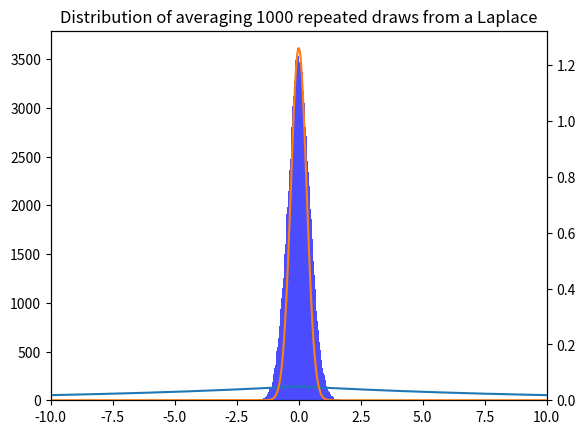

Source code (Python):
import numpy as np
import matplotlib.pyplot as plt
from scipy.stats import laplace, norm
from tqdm import tqdm


def plot_repeated_laplace(μ, ε, N, rounds):
    """
    Demonstration of taking the mean of N repeated values
    with Laplace noise added, which converges to N(μ, 1/(ε *sqrt(N))).
    """

    fig, ax1 = plt.subplots()

    values = []
    for r in tqdm(range(rounds)):
        values.append(np.mean(laplace.rvs(μ, 1/ε, size=N)))
    hist_title = (
        f"Histogram of simulated average of N values"
        f" drawn from Laplace({μ}, {1/ε})"
        )
    ax1.hist(values, bins=100, color='blue', alpha=0.7, label=hist_title)
    x = np.linspace(μ - 1/ε, μ + 1/ε, 1000)
    laplace_pdf = laplace.pdf(x, loc=μ, scale=1/ε)
    ax2 = ax1.twinx()
    norm_pdf = norm.pdf(x, loc=μ, scale=1/(ε * np.sqrt(N)))
    ax2.plot(x, laplace_pdf, label=f"Laplace({μ}, {1/ε})")
    ax2.plot(x, norm_pdf, label=f"Normal({μ}, {1/(ε * np.sqrt(N))})")
    plt.ylim(0, plt.ylim()[1])
    plt.xlim(μ - 1/ε, μ + 1/ε)
    plt.title(f'Distribution of averaging {N} repeated draws from a Laplace')


def plot_laplace_curves(mu, eps):
    x = np.linspace(min(mu)-2, max(mu)+2, 1000)
    pdf1 = laplace.pdf(x, loc=mu[0], scale=1/eps)
    pdf2 = laplace.pdf(x, loc=mu[1], scale=1/eps)
    min_pdf = np.minimum(pdf1, pdf2)
    auc = laplace.cdf((max(mu)+min(mu))/2, loc=mu[1], scale=1/eps)
    plt.plot(x, pdf1, label=f'Laplace PDF (μ={mu[0]}, ε={eps:.2f})')
    plt.plot(x, pdf2, label=f'Laplace PDF (μ={mu[1]}, ε={eps:.2f})')
    plt.axvline(x=0.5, color='black', linestyle='--', alpha=0.5)
    plt.fill_between(
        x, min_pdf, color='lightgray', alpha=0.5, label=f'Prob Incorrect: {auc:.2f}'
    )
    plt.xlim(min(mu)-2, max(mu)+2)
    plt.ylim(0, plt.ylim()[1])
    plt.ylabel('Probability Density')
    plt.title('Laplace Distribution')
    plt.legend()
    plt.grid()


def plot_prob_by_eps(mu, E, linestyle=None):
    if not linestyle:
        linestyle = '-'
    auc = [1-laplace.cdf((max(mu)+min(mu))/2, loc=mu[1], scale=1/eps) for eps in E]
    plt.semilogx(
        E, auc, label='Prob of correct \nindividual decision', linestyle=linestyle
    )
    plt.xlabel('ε (log scale)')


if __name__ == "__main__":
    version = 'average laplace'

    mu = (0, 1)
    match version:
        case 'laplace curves':
            eps = 3
            plot_laplace_curves(mu, eps)
        case 'prob correct decision':
            E = [2**x for x in range(-18, 10)]
            plot_prob_by_eps(mu, E)
            plt.title('Prob of correct individual decision')
        case 'average laplace':
            plot_repeated_laplace(0, .1, 1_000, 100_000)

    plt.show()
